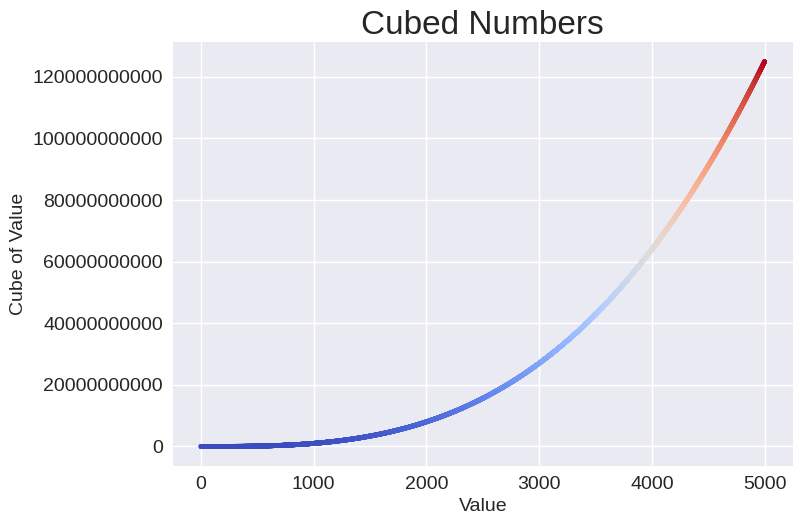

This chart was generated by the following Python code:
import matplotlib.pyplot as plt

x_values = range(1,5001)
y_values = [x**3 for x in x_values]

plt.style.use('seaborn-v0_8')
fig, ax = plt.subplots()
ax.scatter(x_values, y_values, c=y_values, cmap=plt.cm.coolwarm, s=10)

# Set chart title and label axes.
ax.set_title("Cubed Numbers", fontsize=24)
ax.set_xlabel("Value", fontsize=14)
ax.set_ylabel("Cube of Value", fontsize=14)

# Set size of tick labels.
ax.tick_params(labelsize=14)
ax.ticklabel_format(style='plain')

#plt.show()
plt.savefig('15-2 colormap_cubes_plot.png', bbox_inches='tight')